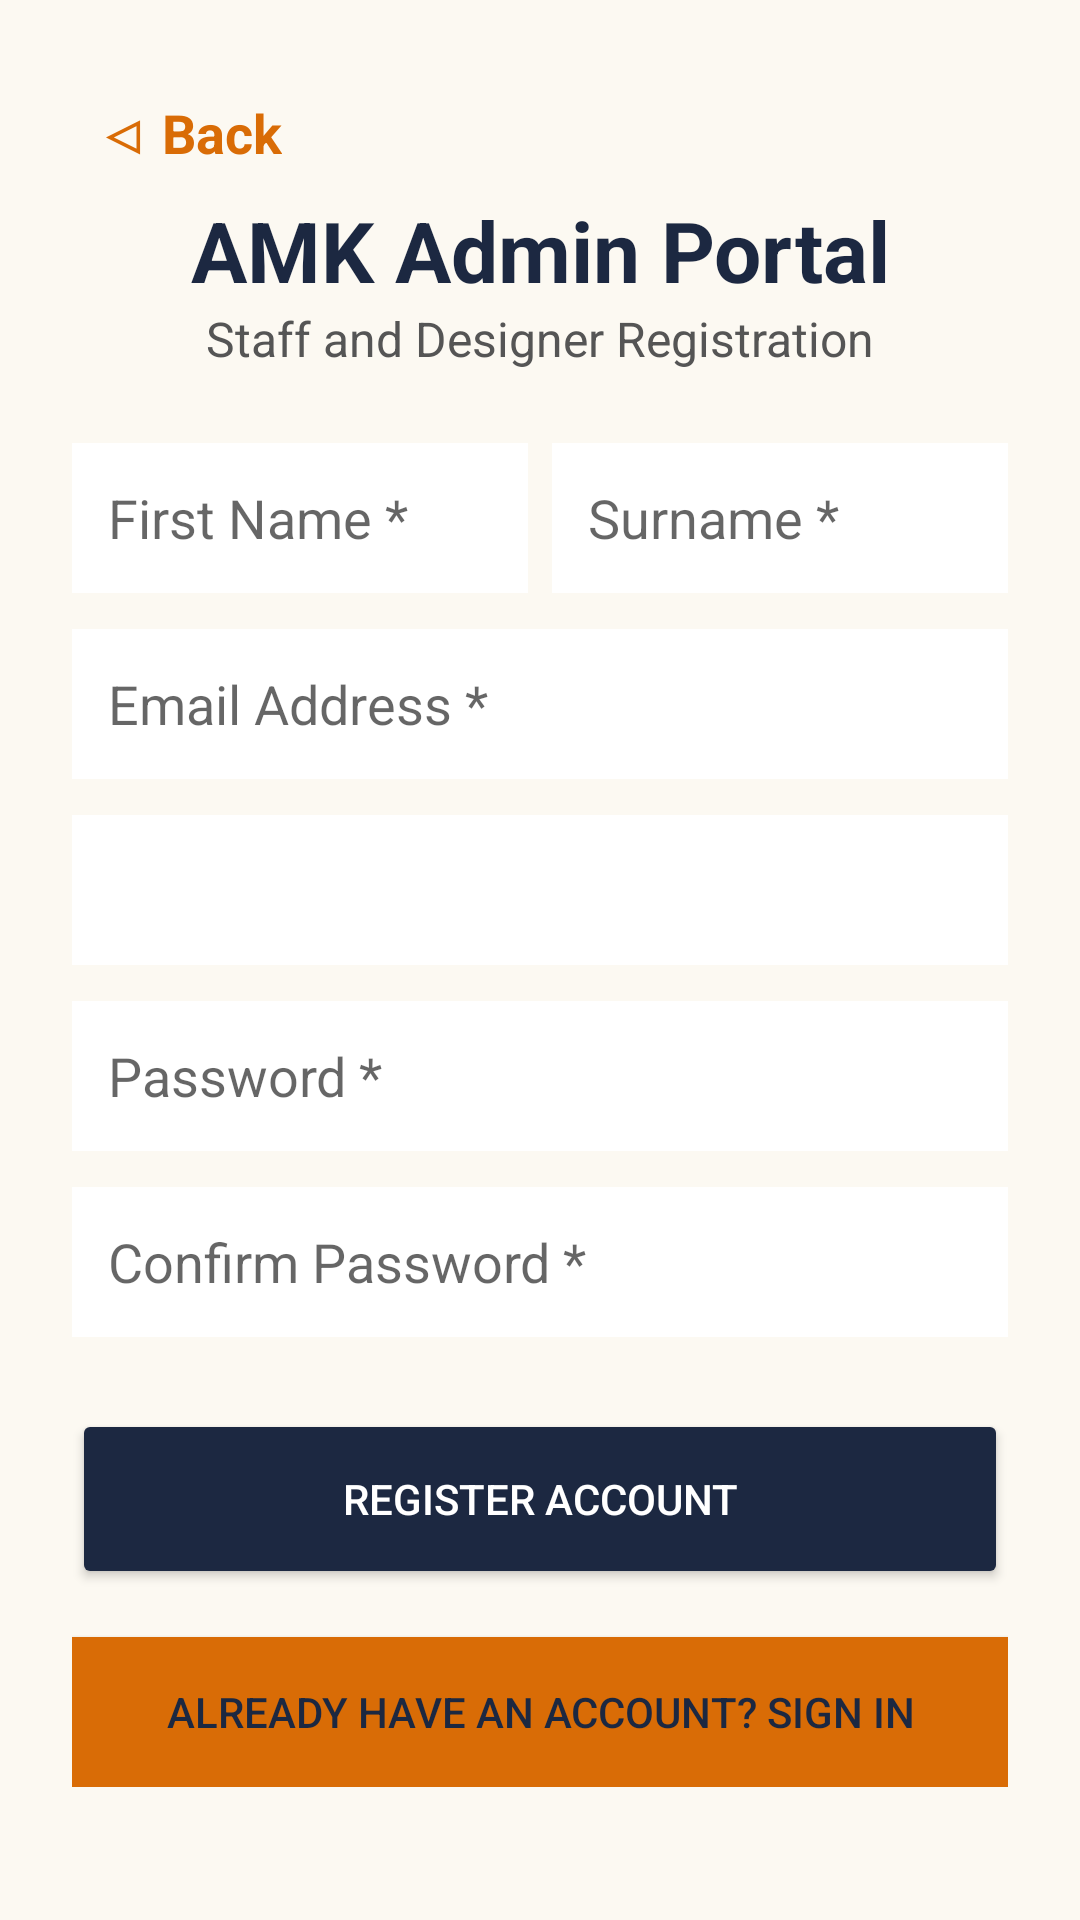

Write the Android layout XML for this screen, with the resource values it uses.
<!-- AndroidManifest.xml: application theme Theme.AppCompat.Light.NoActionBar -->
<!-- res/layout/activity_register.xml -->
<?xml version="1.0" encoding="utf-8"?>
<ScrollView xmlns:android="http://schemas.android.com/apk/res/android"
    android:layout_width="match_parent"
    android:layout_height="match_parent"
    android:background="#FCF9F2">

    <LinearLayout
        android:layout_width="match_parent"
        android:layout_height="wrap_content"
        android:orientation="vertical"
        android:padding="24dp">
        <TextView
            android:id="@+id/btnBack"
            android:layout_width="wrap_content"
            android:layout_height="wrap_content"
            android:text="◁ Back"
            android:textColor="#D96C06"
            android:textSize="18sp"
            android:textStyle="bold"
            android:padding="8dp"
            android:layout_marginEnd="12dp"/>

        <TextView
            android:layout_width="match_parent"
            android:layout_height="wrap_content"
            android:text="AMK Admin Portal"
            android:textColor="#1C2841"
            android:textSize="28sp"
            android:textStyle="bold"
            android:textAlignment="center" />

        <TextView
            android:layout_width="match_parent"
            android:layout_height="wrap_content"
            android:text="Staff and Designer Registration"
            android:textColor="#555555"
            android:textSize="16sp"
            android:textAlignment="center"
            android:layout_marginBottom="24dp" />

        <LinearLayout
            android:layout_width="match_parent"
            android:layout_height="wrap_content"
            android:orientation="horizontal"
            android:layout_marginBottom="12dp">

            <EditText
                android:id="@+id/inputFirstName"
                android:layout_width="0dp"
                android:layout_height="50dp"
                android:layout_weight="1"
                android:hint="First Name *"
                android:background="#FFFFFF"
                android:padding="12dp"
                android:layout_marginEnd="8dp"/>

            <EditText
                android:id="@+id/inputSurname"
                android:layout_width="0dp"
                android:layout_height="50dp"
                android:layout_weight="1"
                android:hint="Surname *"
                android:background="#FFFFFF"
                android:padding="12dp" />
        </LinearLayout>

        <EditText
            android:id="@+id/inputRegEmail"
            android:layout_width="match_parent"
            android:layout_height="50dp"
            android:hint="Email Address *"
            android:inputType="textEmailAddress"
            android:background="#FFFFFF"
            android:padding="12dp"
            android:layout_marginBottom="12dp" />

        <Spinner
            android:id="@+id/spinnerRole"
            android:layout_width="match_parent"
            android:layout_height="50dp"
            android:background="#FFFFFF"
            android:layout_marginBottom="12dp" />

        <EditText
            android:id="@+id/inputRegPassword"
            android:layout_width="match_parent"
            android:layout_height="50dp"
            android:hint="Password *"
            android:inputType="textPassword"
            android:background="#FFFFFF"
            android:padding="12dp"
            android:layout_marginBottom="12dp" />

        <EditText
            android:id="@+id/inputConfirmPassword"
            android:layout_width="match_parent"
            android:layout_height="50dp"
            android:hint="Confirm Password *"
            android:inputType="textPassword"
            android:background="#FFFFFF"
            android:padding="12dp"
            android:layout_marginBottom="24dp" />

        <Button
            android:id="@+id/btnRegisterAccount"
            android:layout_width="match_parent"
            android:layout_height="60dp"
            android:text="Register Account"
            android:textColor="#FFFFFF"
            android:backgroundTint="#1C2841"
            android:layout_marginBottom="16dp" />

        <Button
            android:id="@+id/btnGoBackToLogin"
            android:layout_width="match_parent"
            android:layout_height="50dp"
            android:background="#D96C06"
            android:text="Already have an account? Sign In"
            android:textColor="#1C2841" />

    </LinearLayout>
</ScrollView>
<!-- resources referenced by this layout -->
<resources>

</resources>
